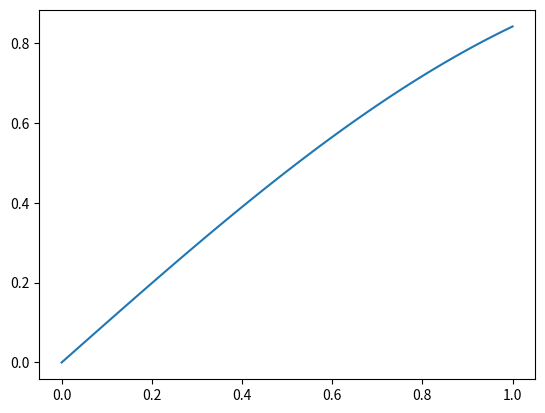
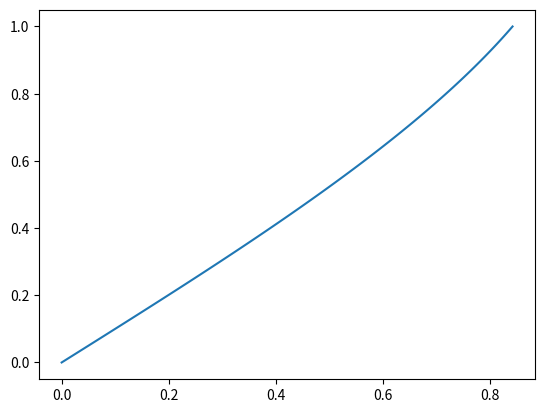

Recreate these plots in Python, in order.
import numpy as np
import matplotlib.pyplot as plt
#2024.03.04 from github

x = np.linspace(0, 1, 100)
y = np.sin(x)

plt.figure(1)
plt.plot(x, y)

plt.figure(2)
plt.plot(y,x)

plt.show()


